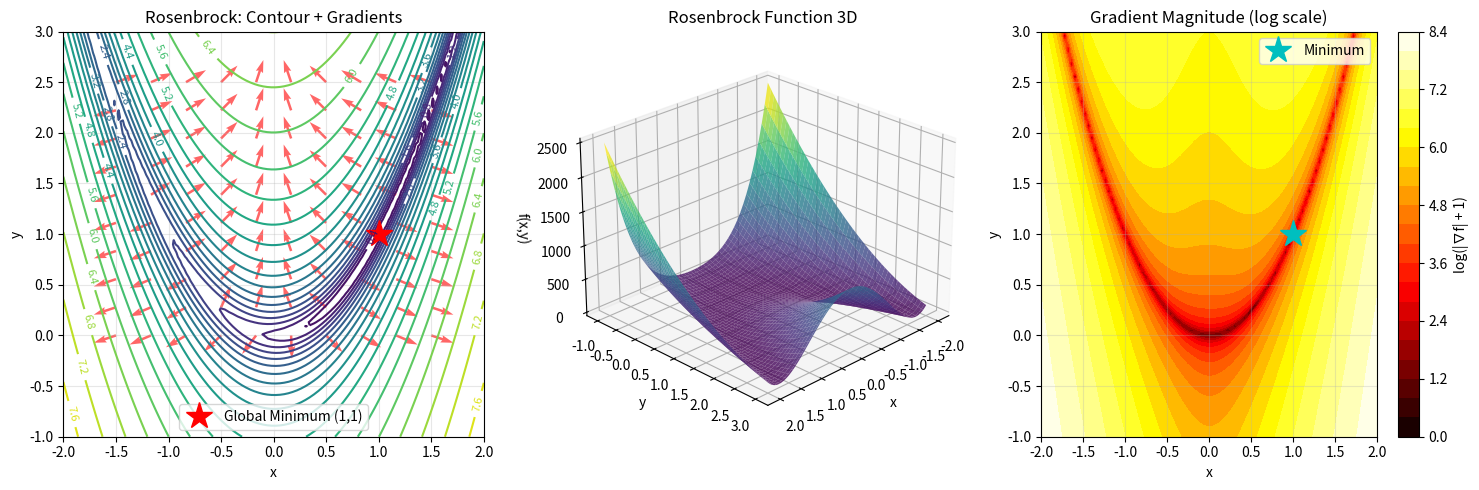

Source code (Python):

#Part 3: Symbolic Math with SymPy - Computing Gradients

import sympy as sp
import numpy as np
import matplotlib.pyplot as plt
from matplotlib import cm

# Define symbolic variables
x, y = sp.symbols('x y')

print("=" * 70)
print("SYMBOLIC GRADIENT COMPUTATION WITH SYMPY")
print("=" * 70)

# Example 1: Simple quadratic function
print("\n### EXAMPLE 1: Quadratic Function f(x,y) = x² + y² ###")
f1 = x**2 + y**2
print(f"Function: f(x,y) = {f1}")

# Compute partial derivatives
df1_dx = sp.diff(f1, x)
df1_dy = sp.diff(f1, y)
print(f"∂f/∂x = {df1_dx}")
print(f"∂f/∂y = {df1_dy}")
print(f"Gradient: ∇f = [{df1_dx}, {df1_dy}]")

# Evaluate at a specific point
point1 = {x: 2, y: 3}
grad_at_point1 = [df1_dx.subs(point1), df1_dy.subs(point1)]
print(f"At point (2, 3): ∇f = {grad_at_point1}")
# Convert SymPy integers to Python floats before using NumPy
grad_magnitude = np.sqrt(sum([float(g)**2 for g in grad_at_point1]))
print(f"Gradient magnitude: {grad_magnitude:.4f}")

# Example 2: Rosenbrock function (banana function)
print("\n### EXAMPLE 2: Rosenbrock Function (Optimization Challenge) ###")
a, b = 1, 100
f2 = (a - x)**2 + b * (y - x**2)**2
print(f"Function: f(x,y) = (1-x)² + 100(y-x²)²")

df2_dx = sp.diff(f2, x)
df2_dy = sp.diff(f2, y)
print(f"∂f/∂x = {sp.simplify(df2_dx)}")
print(f"∂f/∂y = {sp.simplify(df2_dy)}")

# Example 3: Directional derivative
print("\n### EXAMPLE 3: Directional Derivative ###")
f3 = x**2 + 2*y**2
print(f"Function: f(x,y) = {f3}")

# Gradient
grad_f3 = [sp.diff(f3, x), sp.diff(f3, y)]
print(f"Gradient: ∇f = [{grad_f3[0]}, {grad_f3[1]}]")

# Direction vector (unit vector)
direction = sp.Matrix([1/sp.sqrt(2), 1/sp.sqrt(2)])  # 45-degree direction
print(f"Direction vector (normalized): {direction.T}")

# Directional derivative = ∇f · direction
grad_vec = sp.Matrix(grad_f3)
directional_deriv = grad_vec.dot(direction)
print(f"Directional derivative: D_v f = ∇f · v = {directional_deriv}")

# Evaluate at point (1, 1)
point3 = {x: 1, y: 1}
dir_deriv_value = directional_deriv.subs(point3)
print(f"At point (1, 1): D_v f = {dir_deriv_value} = {float(dir_deriv_value):.4f}")

# Example 4: Hessian matrix (second derivatives)
print("\n### EXAMPLE 4: Hessian Matrix (Curvature Information) ###")
f4 = x**3 + y**3 - 3*x*y
print(f"Function: f(x,y) = {f4}")

# First derivatives
fx = sp.diff(f4, x)
fy = sp.diff(f4, y)
print(f"First derivatives: fx = {fx}, fy = {fy}")

# Second derivatives (Hessian)
fxx = sp.diff(fx, x)
fxy = sp.diff(fx, y)
fyy = sp.diff(fy, y)
hessian = sp.Matrix([[fxx, fxy], [fxy, fyy]])
print(f"Hessian matrix H:")
print(hessian)

# Evaluate at critical point
critical_point = {x: 1, y: 1}
H_at_critical = hessian.subs(critical_point)
print(f"At point (1, 1):")
print(H_at_critical)
eigenvalues = H_at_critical.eigenvals()
print(f"Eigenvalues: {list(eigenvalues.keys())}")

# Visualize Example 2: Rosenbrock function
print("\n### VISUALIZATION: Rosenbrock Function ###")

# Convert symbolic to numerical function
f2_numerical = sp.lambdify((x, y), f2, 'numpy')
grad_x_numerical = sp.lambdify((x, y), df2_dx, 'numpy')
grad_y_numerical = sp.lambdify((x, y), df2_dy, 'numpy')

# Create meshgrid
x_vals = np.linspace(-2, 2, 100)
y_vals = np.linspace(-1, 3, 100)
X, Y = np.meshgrid(x_vals, y_vals)
Z = f2_numerical(X, Y)

# Create plots
fig = plt.figure(figsize=(15, 5))

# Plot 1: Contour with gradient vectors
ax1 = fig.add_subplot(131)
contour = ax1.contour(X, Y, np.log(Z + 1), levels=20, cmap='viridis')
ax1.clabel(contour, inline=True, fontsize=8)

# Sample points for gradient vectors
x_sample = np.linspace(-1.5, 1.5, 10)
y_sample = np.linspace(0, 2.5, 10)
X_sample, Y_sample = np.meshgrid(x_sample, y_sample)
U = grad_x_numerical(X_sample, Y_sample)
V = grad_y_numerical(X_sample, Y_sample)

# Normalize for better visualization
magnitude = np.sqrt(U**2 + V**2)
U_norm = U / (magnitude + 1e-8)
V_norm = V / (magnitude + 1e-8)

ax1.quiver(X_sample, Y_sample, U_norm, V_norm, alpha=0.6, color='red')
ax1.plot(1, 1, 'r*', markersize=20, label='Global Minimum (1,1)')
ax1.set_xlabel('x')
ax1.set_ylabel('y')
ax1.set_title('Rosenbrock: Contour + Gradients')
ax1.legend()
ax1.grid(True, alpha=0.3)

# Plot 2: 3D surface
ax2 = fig.add_subplot(132, projection='3d')
surf = ax2.plot_surface(X, Y, Z, cmap=cm.viridis, alpha=0.8, 
                        linewidth=0, antialiased=True)
ax2.set_xlabel('x')
ax2.set_ylabel('y')
ax2.set_zlabel('f(x,y)')
ax2.set_title('Rosenbrock Function 3D')
ax2.view_init(elev=25, azim=45)

# Plot 3: Gradient magnitude
ax3 = fig.add_subplot(133)
grad_magnitude = np.sqrt(grad_x_numerical(X, Y)**2 + grad_y_numerical(X, Y)**2)
im = ax3.contourf(X, Y, np.log(grad_magnitude + 1), levels=20, cmap='hot')
plt.colorbar(im, ax=ax3, label='log(|∇f| + 1)')
ax3.plot(1, 1, 'c*', markersize=20, label='Minimum')
ax3.set_xlabel('x')
ax3.set_ylabel('y')
ax3.set_title('Gradient Magnitude (log scale)')
ax3.legend()
ax3.grid(True, alpha=0.3)

plt.tight_layout()
plt.show()

print("\n" + "=" * 70)
print("KEY TAKEAWAYS:")
print("=" * 70)
print("1. SymPy computes exact symbolic derivatives")
print("2. Gradient = vector of all partial derivatives")
print("3. Directional derivative = ∇f · direction_vector")
print("4. Hessian matrix contains second derivatives (curvature info)")
print("5. Rosenbrock function is hard to optimize (narrow valley)")
print("=" * 70)
